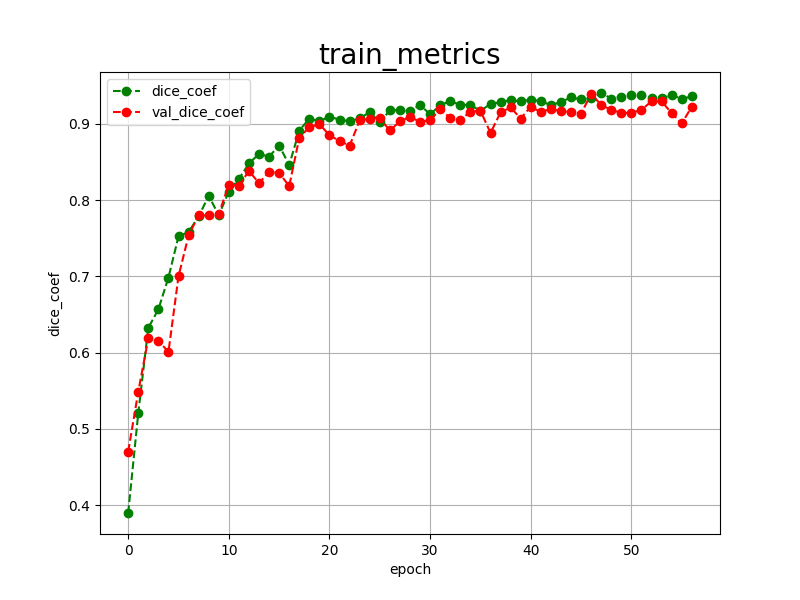

The file beside this chart, header and first rows:
epoch, dice_coef, val_dice_coef, 
0, 0.3896, 0.4701
1, 0.5204, 0.5485
2, 0.6324, 0.6185
3, 0.6567, 0.6156
4, 0.6983, 0.6007
5, 0.7524, 0.6999
6, 0.7580, 0.7535
7, 0.7784, 0.7801
8, 0.8055, 0.7798
9, 0.7801, 0.7817
10, 0.8111, 0.8200
11, 0.8276, 0.8187
12, 0.8479, 0.8382
13, 0.8605, 0.8220
14, 0.8569, 0.8373
15, 0.8714, 0.8354
16, 0.8459, 0.8183
17, 0.8910, 0.8816
18, 0.9068, 0.8955
19, 0.9034, 0.8994
20, 0.9094, 0.8850
21, 0.9052, 0.8773
22, 0.9034, 0.8713
23, 0.9069, 0.9043
24, 0.9153, 0.9063
25, 0.9020, 0.9070
26, 0.9174, 0.8912
27, 0.9179, 0.9030
28, 0.9166, 0.9092
29, 0.9248, 0.9023
30, 0.9122, 0.9049
31, 0.9244, 0.9187
32, 0.9296, 0.9078
33, 0.9248, 0.9049
34, 0.9247, 0.9158
35, 0.9168, 0.9171
36, 0.9260, 0.8879
37, 0.9282, 0.9150
38, 0.9311, 0.9213
39, 0.9292, 0.9068
40, 0.9314, 0.9225
41, 0.9297, 0.9151
42, 0.9243, 0.9196
43, 0.9286, 0.9161
44, 0.9345, 0.9157
45, 0.9318, 0.9131
46, 0.9335, 0.9394
47, 0.9403, 0.9245
48, 0.9330, 0.9181
49, 0.9355, 0.9142
50, 0.9378, 0.9144
51, 0.9375, 0.9181
52, 0.9332, 0.9295
53, 0.9332, 0.9292
54, 0.9376, 0.9140
55, 0.9326, 0.9004
56, 0.9359, 0.9224
